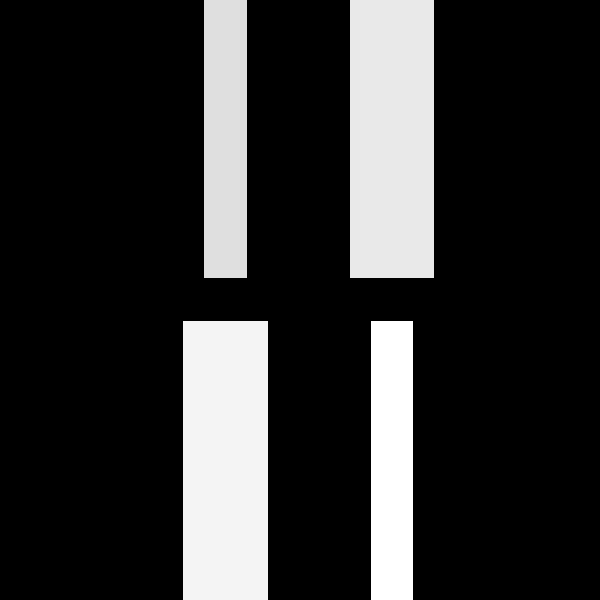

The data file committed next to this chart (first rows):
0, 0, 0, 0, 0, 0, 0, 0, 0, 0, 0, 0, 0, 0, 0, 0, 0, 0, 0, 23, 23, 23, 23, 23
0, 0, 0, 0, 0, 0, 0, 0, 0, 0, 0, 0, 0, 0, 0, 0, 0, 0, 0, 23, 23, 23, 23, 23
0, 0, 0, 0, 0, 0, 0, 0, 0, 0, 0, 0, 0, 0, 0, 0, 0, 0, 0, 23, 23, 23, 23, 23
0, 0, 0, 0, 0, 0, 0, 0, 0, 0, 0, 0, 0, 0, 0, 0, 0, 0, 0, 23, 23, 23, 23, 23
0, 0, 0, 0, 0, 0, 0, 0, 0, 0, 0, 0, 0, 0, 0, 0, 0, 0, 0, 23, 23, 23, 23, 23
0, 0, 0, 0, 0, 0, 0, 0, 0, 0, 0, 0, 0, 0, 0, 0, 0, 0, 0, 23, 23, 23, 23, 23
0, 0, 0, 0, 0, 0, 0, 0, 0, 0, 0, 0, 0, 0, 0, 0, 0, 0, 0, 23, 23, 23, 23, 23
0, 0, 0, 0, 0, 0, 0, 0, 0, 0, 0, 0, 0, 0, 0, 0, 0, 0, 0, 23, 23, 23, 23, 23
0, 0, 0, 0, 0, 0, 0, 0, 0, 0, 0, 0, 0, 0, 0, 0, 0, 0, 0, 23, 23, 23, 23, 23
0, 0, 0, 0, 0, 0, 0, 0, 0, 0, 0, 0, 0, 0, 0, 0, 0, 0, 0, 23, 23, 23, 23, 23
0, 0, 0, 0, 0, 0, 0, 0, 0, 0, 0, 0, 0, 0, 0, 0, 0, 0, 0, 23, 23, 23, 23, 23
0, 0, 0, 0, 0, 0, 0, 0, 0, 0, 0, 0, 0, 0, 0, 0, 0, 0, 0, 23, 23, 23, 23, 23
0, 0, 0, 0, 0, 0, 0, 0, 0, 0, 0, 0, 0, 0, 0, 0, 0, 0, 0, 23, 23, 23, 23, 23
0, 0, 0, 0, 0, 0, 0, 0, 0, 0, 0, 0, 0, 0, 0, 0, 0, 0, 0, 23, 23, 23, 23, 23
0, 0, 0, 0, 0, 0, 0, 0, 0, 0, 0, 0, 0, 0, 0, 0, 0, 0, 0, 23, 23, 23, 23, 23
0, 0, 0, 0, 0, 0, 0, 0, 0, 0, 0, 0, 0, 0, 0, 0, 0, 0, 0, 23, 23, 23, 23, 23
0, 0, 0, 0, 0, 0, 0, 0, 0, 0, 0, 0, 0, 0, 0, 0, 0, 0, 0, 23, 23, 23, 23, 23
0, 0, 0, 0, 0, 0, 0, 0, 0, 0, 0, 0, 0, 0, 0, 0, 0, 0, 0, 23, 23, 23, 23, 23
0, 0, 0, 0, 0, 0, 0, 0, 0, 0, 0, 0, 0, 0, 0, 0, 0, 0, 0, 23, 23, 23, 23, 23
0, 0, 0, 0, 0, 0, 0, 0, 0, 0, 0, 0, 0, 0, 0, 0, 0, 0, 0, 23, 23, 23, 23, 23
0, 0, 0, 0, 0, 0, 0, 0, 0, 0, 0, 0, 0, 0, 0, 0, 0, 0, 0, 23, 23, 23, 23, 23
0, 0, 0, 0, 0, 0, 0, 0, 0, 0, 0, 0, 0, 0, 0, 0, 0, 0, 0, 23, 23, 23, 23, 23
0, 0, 0, 0, 0, 0, 0, 0, 0, 0, 0, 0, 0, 0, 0, 0, 0, 0, 0, 23, 23, 23, 23, 23
0, 0, 0, 0, 0, 0, 0, 0, 0, 0, 0, 0, 0, 0, 0, 0, 0, 0, 0, 23, 23, 23, 23, 23
0, 0, 0, 0, 0, 0, 0, 0, 0, 0, 0, 0, 0, 0, 0, 0, 0, 0, 0, 23, 23, 23, 23, 23
0, 0, 0, 0, 0, 0, 0, 0, 0, 0, 0, 0, 0, 0, 0, 0, 0, 0, 0, 23, 23, 23, 23, 23
0, 0, 0, 0, 0, 0, 0, 0, 0, 0, 0, 0, 0, 0, 0, 0, 0, 0, 0, 23, 23, 23, 23, 23
0, 0, 0, 0, 0, 0, 0, 0, 0, 0, 0, 0, 0, 0, 0, 0, 0, 0, 0, 23, 23, 23, 23, 23
0, 0, 0, 0, 0, 0, 0, 0, 0, 0, 0, 0, 0, 0, 0, 0, 0, 0, 0, 23, 23, 23, 23, 23
0, 0, 0, 0, 0, 0, 0, 0, 0, 0, 0, 0, 0, 0, 0, 0, 0, 0, 0, 23, 23, 23, 23, 23
0, 0, 0, 0, 0, 0, 0, 0, 0, 0, 0, 0, 0, 0, 0, 0, 0, 0, 0, 23, 23, 23, 23, 23
0, 0, 0, 0, 0, 0, 0, 0, 0, 0, 0, 0, 0, 0, 0, 0, 0, 0, 0, 23, 23, 23, 23, 23
0, 0, 0, 0, 0, 0, 0, 0, 0, 0, 0, 0, 0, 0, 0, 0, 0, 0, 0, 23, 23, 23, 23, 23
0, 0, 0, 0, 0, 0, 0, 0, 0, 0, 0, 0, 0, 0, 0, 0, 0, 0, 0, 23, 23, 23, 23, 23
0, 0, 0, 0, 0, 0, 0, 0, 0, 0, 0, 0, 0, 0, 0, 0, 0, 0, 0, 23, 23, 23, 23, 23
0, 0, 0, 0, 0, 0, 0, 0, 0, 0, 0, 0, 0, 0, 0, 0, 0, 0, 0, 23, 23, 23, 23, 23
0, 0, 0, 0, 0, 0, 0, 0, 0, 0, 0, 0, 0, 0, 0, 0, 0, 0, 0, 23, 23, 23, 23, 23
0, 0, 0, 0, 0, 0, 0, 0, 0, 0, 0, 0, 0, 0, 0, 0, 0, 0, 0, 23, 23, 23, 23, 23
0, 0, 0, 0, 0, 0, 0, 0, 0, 0, 0, 0, 0, 0, 0, 0, 0, 0, 0, 23, 23, 23, 23, 23
0, 0, 0, 0, 0, 0, 0, 0, 0, 0, 0, 0, 0, 0, 0, 0, 0, 0, 0, 23, 23, 23, 23, 23
0, 0, 0, 0, 0, 0, 0, 0, 0, 0, 0, 0, 0, 0, 0, 0, 0, 0, 0, 23, 23, 23, 23, 23
0, 0, 0, 0, 0, 0, 0, 0, 0, 0, 0, 0, 0, 0, 0, 0, 0, 0, 0, 23, 23, 23, 23, 23
0, 0, 0, 0, 0, 0, 0, 0, 0, 0, 0, 0, 0, 0, 0, 0, 0, 0, 0, 23, 23, 23, 23, 23
0, 0, 0, 0, 0, 0, 0, 0, 0, 0, 0, 0, 0, 0, 0, 0, 0, 0, 0, 23, 23, 23, 23, 23
0, 0, 0, 0, 0, 0, 0, 0, 0, 0, 0, 0, 0, 0, 0, 0, 0, 0, 0, 23, 23, 23, 23, 23
0, 0, 0, 0, 0, 0, 0, 0, 0, 0, 0, 0, 0, 0, 0, 0, 0, 0, 0, 23, 23, 23, 23, 23
0, 0, 0, 0, 0, 0, 0, 0, 0, 0, 0, 0, 0, 0, 0, 0, 0, 0, 0, 23, 23, 23, 23, 23
0, 0, 0, 0, 0, 0, 0, 0, 0, 0, 0, 0, 0, 0, 0, 0, 0, 0, 0, 23, 23, 23, 23, 23
0, 0, 0, 0, 0, 0, 0, 0, 0, 0, 0, 0, 0, 0, 0, 0, 0, 0, 0, 23, 23, 23, 23, 23
0, 0, 0, 0, 0, 0, 0, 0, 0, 0, 0, 0, 0, 0, 0, 0, 0, 0, 0, 23, 23, 23, 23, 23
0, 0, 0, 0, 0, 0, 0, 0, 0, 0, 0, 0, 0, 0, 0, 0, 0, 0, 0, 23, 23, 23, 23, 23
0, 0, 0, 0, 0, 0, 0, 0, 0, 0, 0, 0, 0, 0, 0, 0, 0, 0, 0, 23, 23, 23, 23, 23
0, 0, 0, 0, 0, 0, 0, 0, 0, 0, 0, 0, 0, 0, 0, 0, 0, 0, 0, 23, 23, 23, 23, 23
0, 0, 0, 0, 0, 0, 0, 0, 0, 0, 0, 0, 0, 0, 0, 0, 0, 0, 0, 23, 23, 23, 23, 23
0, 0, 0, 0, 0, 0, 0, 0, 0, 0, 0, 0, 0, 0, 0, 0, 0, 0, 0, 23, 23, 23, 23, 23
0, 0, 0, 0, 0, 0, 0, 0, 0, 0, 0, 0, 0, 0, 0, 0, 0, 0, 0, 23, 23, 23, 23, 23
0, 0, 0, 0, 0, 0, 0, 0, 0, 0, 0, 0, 0, 0, 0, 0, 0, 0, 0, 23, 23, 23, 23, 23
0, 0, 0, 0, 0, 0, 0, 0, 0, 0, 0, 0, 0, 0, 0, 0, 0, 0, 0, 23, 23, 23, 23, 23
0, 0, 0, 0, 0, 0, 0, 0, 0, 0, 0, 0, 0, 0, 0, 0, 0, 0, 0, 23, 23, 23, 23, 23
0, 0, 0, 0, 0, 0, 0, 0, 0, 0, 0, 0, 0, 0, 0, 0, 0, 0, 0, 23, 23, 23, 23, 23
0, 0, 0, 0, 0, 0, 0, 0, 0, 0, 0, 0, 0, 0, 0, 0, 0, 0, 0, 23, 23, 23, 23, 23
... 3,939 more rows
